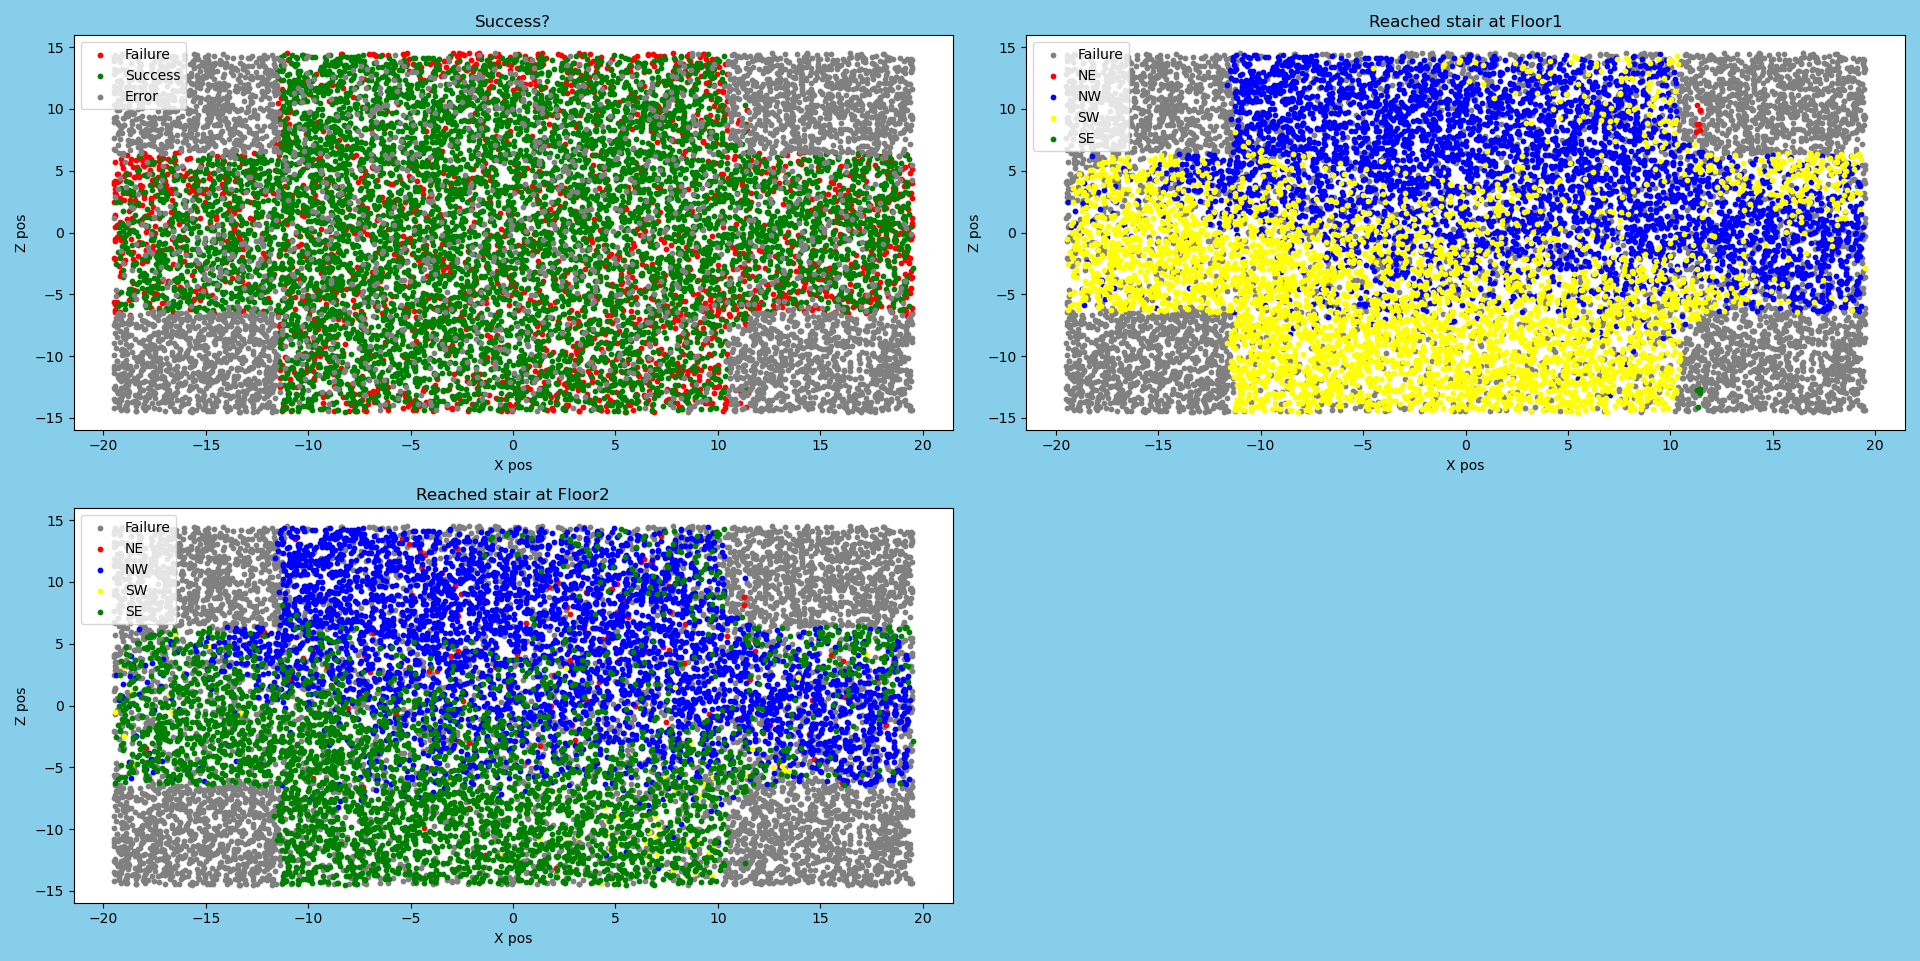

The file beside this chart, header and first rows:
X, Z, Success?, ReachStair_Floor1, ReachStair_Floor2, Water_height
-18.67, -6.914, -1, 0, 0, -10
-15.8, 8.638, -1, 0, 0, -10
-15.66, -14.48, -1, 0, 0, -10
-19.43, -8.122, -1, 0, 0, -10
14.49, -8.549, -1, 0, 0, -10
16.61, 9.171, -1, 0, 0, -10
18.73, -5.057, -1, 0, 0, -10
-16.66, -13.77, -1, 0, 0, -10
-15.11, -4.753, -1, 0, 0, -10
19.06, -1.569, 0, 0, 0, -8.73
-9.786, 7.093, -1, 0, 0, -10
-6.888, 8.062, -1, 0, 0, -10
11.57, -12.69, -1, 0, 0, -10
8.139, 0.1814, 0, 2, 1, -6.55
-8.812, 12.26, 1, 2, 2, -4.05
2.809, 9.484, 1, 2, 2, -3.4
2.554, 3.235, 1, 2, 2, -3.38
-8.836, -4.428, 1, 3, 4, -3.2
-5.386, -14.19, 0, 0, 0, -9.47
8.853, -7.402, -1, 0, 0, -10
-18.66, 2.046, -1, 0, 0, -10
-13.04, 3.245, -1, 0, 0, -10
4.842, -6.235, 1, 2, 2, -3.07
12, -0.656, 1, 2, 2, -3.07
-16.52, -13, -1, 0, 0, -10
-0.05104, 0.6401, -1, 0, 0, -10
13.4, 9.289, -1, 0, 0, -10
4.752, 11.27, 1, 2, 2, -2.92
-9.347, -6.144, 1, 3, 4, -3
17.07, 0.06441, 1, 2, 2, -2.73
-11.77, -14.17, -1, 0, 0, -10
2.102, 10.84, 1, 2, 2, -2.87
-10.38, 0.3892, 1, 3, 4, -2.44
6.058, -7.429, 0, 0, 0, -9.16
-16.96, 4.163, 0, 0, 0, -1.55
5.743, -6.312, 0, 0, 0, -9.06
-4.372, -3.717, -1, 0, 0, -10
-19.42, 1.436, 0, 0, 0, -9.98
-14.29, 4.568, 1, 3, 4, -1.24
4.651, 3.802, 1, 2, 2, 0.9701
-5.259, 2.447, 0, 2, 0, -6.1
-5.838, -9.301, 1, 3, 4, -3.67
13.15, -6.016, 0, 0, 0, -8.92
-4.494, 11.1, -1, 0, 0, -10
-7.474, 13.93, 1, 2, 2, -3.81
-5.408, -11.09, 1, 3, 4, -3.55
7.359, 7.024, 1, 2, 2, -3.28
5.332, -8.946, 1, 3, 4, -2.47
3.9, 8.994, 1, 2, 2, -3.97
-18.46, 0.06157, 1, 3, 4, -0.7399
-2.215, -4.276, 0, 3, 0, -8.09
-18.35, -4.154, 1, 3, 4, -1.39
-6.66, -5.979, 1, 2, 2, -1.72
-7.713, -6.568, 0, 0, 0, -7.93
14, -1.653, 1, 2, 2, -2.96
16.2, -0.5709, 1, 2, 2, -2.81
10.01, 11.42, 0, 0, 0, -2.34
-6.708, 13.76, -1, 0, 0, -10
4.11, 12.76, 0, 0, 0, -8.65
0.07682, -4.397, 0, 0, 0, -2.81
... 14,902 more rows
